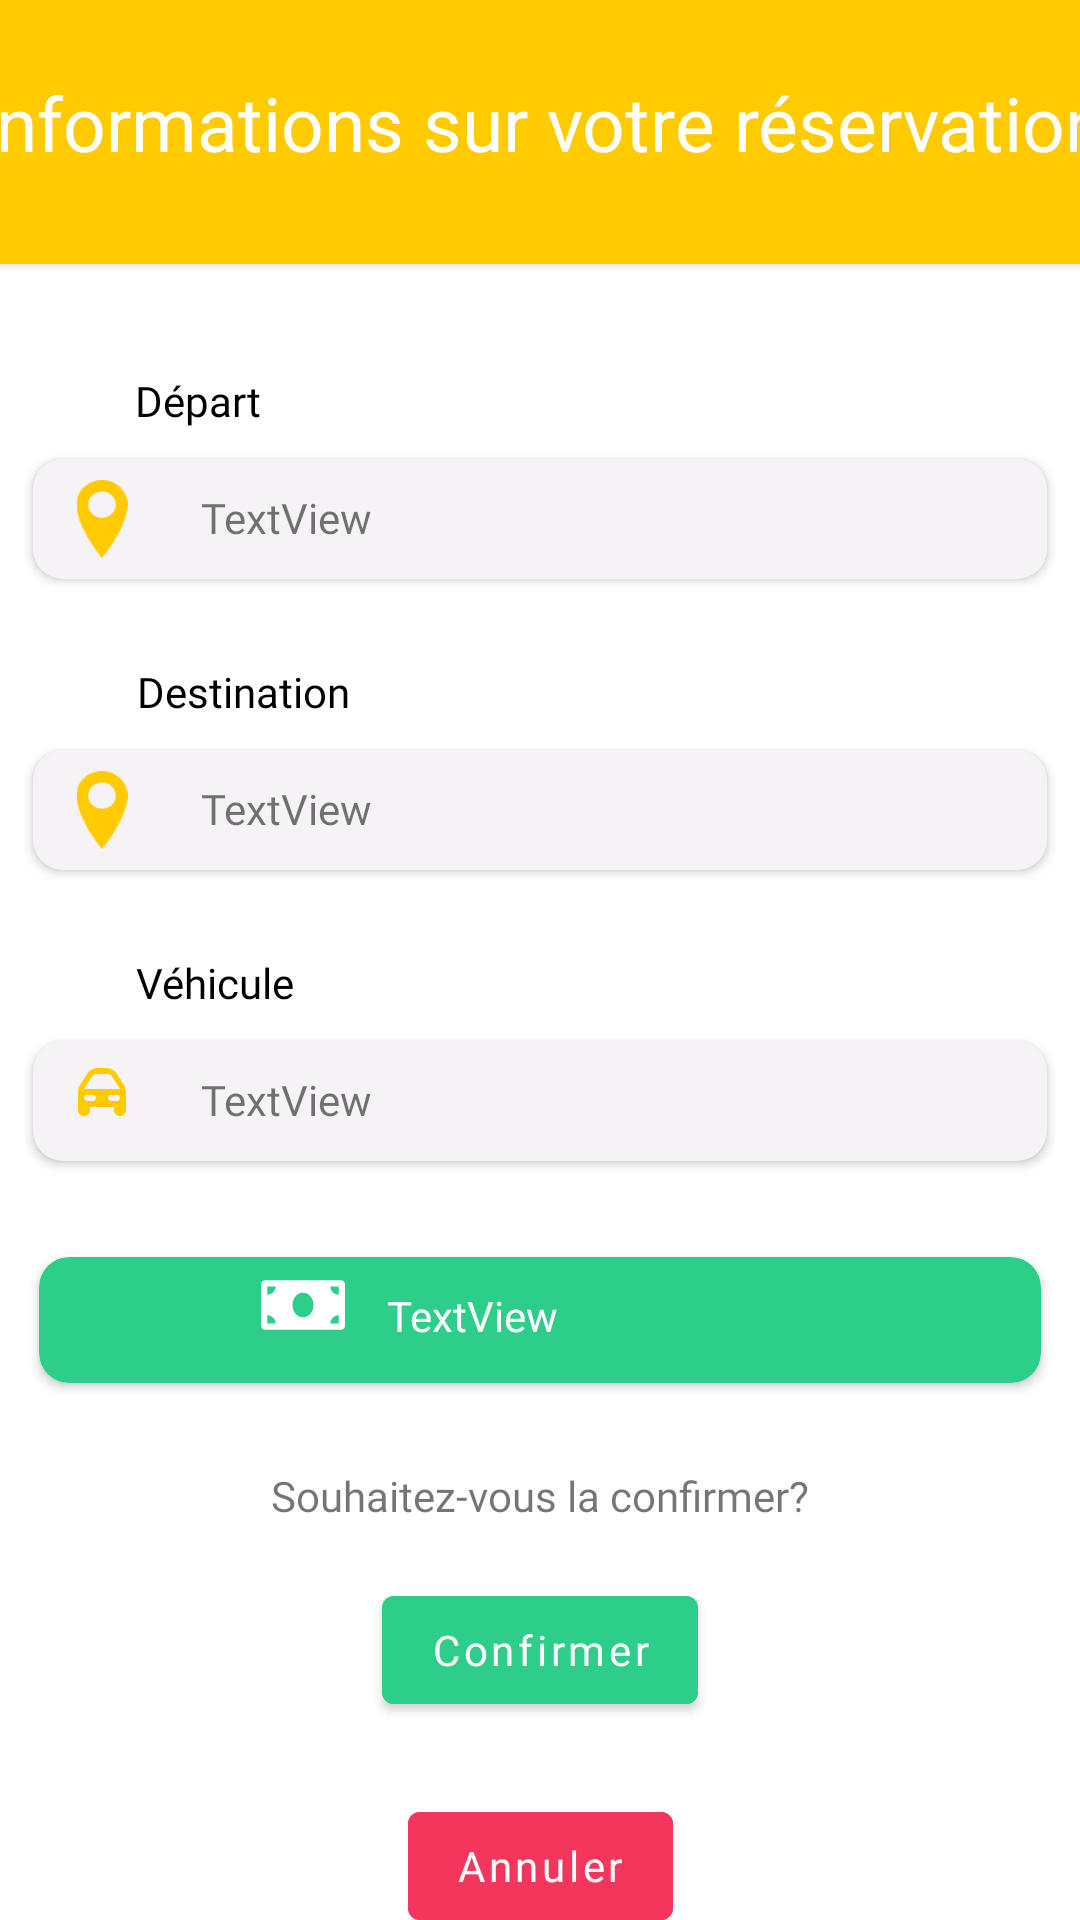

The Android layout XML behind this screen, and the referenced resources:
<!-- AndroidManifest.xml: application theme Theme.AutolibDZrental -->
<!-- res/layout/fragment_infos_reservation.xml -->
<?xml version="1.0" encoding="utf-8"?>
<androidx.constraintlayout.widget.ConstraintLayout
    xmlns:android="http://schemas.android.com/apk/res/android"
    xmlns:app="http://schemas.android.com/apk/res-auto"
    xmlns:tools="http://schemas.android.com/tools"
    android:layout_width="match_parent"
    android:layout_height="match_parent"
    tools:context=".ui.view.fragment.reservation_vehicule.InfosReservationFragment">

    <androidx.cardview.widget.CardView
        android:id="@+id/cardView7"
        android:layout_width="405dp"
        android:layout_height="88dp"
        android:backgroundTint="@color/palette_yellow"
        app:cardCornerRadius="20dp"
        app:layout_constraintEnd_toEndOf="parent"
        app:layout_constraintStart_toStartOf="parent"
        app:layout_constraintTop_toTopOf="parent">

        <TextView
            android:id="@+id/textView3"
            android:layout_width="match_parent"
            android:layout_height="match_parent"
            android:fontFamily="@font/gothammedium"
            android:paddingTop="24dp"
            android:text="Informations sur votre réservation"
            android:textAlignment="center"
            android:textColor="@color/white"
            android:textSize="25sp"
            tools:layout_editor_absoluteX="1dp"
            tools:layout_editor_absoluteY="-5dp" />
    </androidx.cardview.widget.CardView>

    <TextView
        android:id="@+id/textView4"
        android:layout_width="wrap_content"
        android:layout_height="wrap_content"
        android:layout_marginTop="36dp"
        android:fontFamily="@font/gothammedium"
        android:text="Départ"
        android:textColor="@color/black"
        app:layout_constraintEnd_toEndOf="parent"
        app:layout_constraintHorizontal_bias="0.142"
        app:layout_constraintStart_toStartOf="parent"
        app:layout_constraintTop_toBottomOf="@+id/cardView7" />

    <TextView
        android:id="@+id/textView30"
        android:layout_width="wrap_content"
        android:layout_height="wrap_content"
        android:layout_marginTop="28dp"
        android:fontFamily="@font/gothammedium"
        android:text="Destination"
        android:textColor="@color/black"
        app:layout_constraintEnd_toEndOf="parent"
        app:layout_constraintHorizontal_bias="0.158"
        app:layout_constraintStart_toStartOf="parent"
        app:layout_constraintTop_toBottomOf="@+id/cardView3" />

    <TextView
        android:id="@+id/textView8"
        android:layout_width="wrap_content"
        android:layout_height="wrap_content"
        android:layout_marginTop="28dp"
        android:fontFamily="@font/gothammedium"
        android:text="Véhicule"
        android:textColor="@color/black"
        app:layout_constraintEnd_toEndOf="parent"
        app:layout_constraintHorizontal_bias="0.148"
        app:layout_constraintStart_toStartOf="parent"
        app:layout_constraintTop_toBottomOf="@+id/cardView4" />

    <TextView
        android:id="@+id/textView11"
        android:layout_width="wrap_content"
        android:layout_height="wrap_content"
        android:layout_marginTop="28dp"
        android:fontFamily="@font/gothambold"
        android:text="Souhaitez-vous la confirmer?"
        app:layout_constraintEnd_toEndOf="parent"
        app:layout_constraintStart_toStartOf="parent"
        app:layout_constraintTop_toBottomOf="@+id/cardView6" />

    <Button
        android:id="@+id/confirmerButton"
        android:layout_width="wrap_content"
        android:layout_height="wrap_content"
        android:layout_marginTop="18dp"
        android:backgroundTint="@color/validate_color"
        android:fontFamily="@font/gothambold"
        android:text="Confirmer"
        android:textAllCaps="false"
        app:layout_constraintEnd_toEndOf="parent"
        app:layout_constraintStart_toStartOf="parent"
        app:layout_constraintTop_toBottomOf="@+id/textView11" />

    <Button
        android:id="@+id/annulerButton"
        android:layout_width="wrap_content"
        android:layout_height="wrap_content"
        android:layout_marginTop="24dp"
        android:backgroundTint="@color/error_color"
        android:fontFamily="@font/gothambold"
        android:text="Annuler"
        android:textAllCaps="false"
        app:layout_constraintEnd_toEndOf="parent"
        app:layout_constraintStart_toStartOf="parent"
        app:layout_constraintTop_toBottomOf="@+id/confirmerButton" />

    <androidx.cardview.widget.CardView
        android:id="@+id/cardView3"
        android:layout_width="wrap_content"
        android:layout_height="wrap_content"
        android:layout_marginTop="10dp"
        android:backgroundTint="@color/grey_light"
        app:cardCornerRadius="10dp"
        app:layout_constraintEnd_toEndOf="parent"
        app:layout_constraintStart_toStartOf="parent"
        app:layout_constraintTop_toBottomOf="@+id/textView4">

        <LinearLayout
            android:id="@+id/linearLayout2"
            android:layout_width="wrap_content"
            android:layout_height="wrap_content"
            android:orientation="horizontal">

            <ImageView
                android:id="@+id/imageView2"
                android:layout_width="46dp"
                android:layout_height="wrap_content"
                android:layout_marginTop="7dp"
                android:layout_weight="1"
                android:src="@drawable/ic_localisation" />

            <TextView
                android:id="@+id/borneDepartTextViewI"
                android:layout_width="292dp"
                android:layout_height="40dp"
                android:layout_weight="1"
                android:fontFamily="@font/gothambold"
                android:paddingLeft="10dp"
                android:paddingTop="10dp"
                android:text="TextView" />
        </LinearLayout>
    </androidx.cardview.widget.CardView>

    <androidx.cardview.widget.CardView
        android:id="@+id/cardView4"
        android:layout_width="wrap_content"
        android:layout_height="wrap_content"
        android:layout_marginTop="10dp"
        app:cardBackgroundColor="@color/grey_light"
        app:cardCornerRadius="10dp"
        app:layout_constraintEnd_toEndOf="parent"
        app:layout_constraintStart_toStartOf="parent"
        app:layout_constraintTop_toBottomOf="@+id/textView30">

        <LinearLayout
            android:layout_width="wrap_content"
            android:layout_height="wrap_content"
            android:backgroundTint="@color/grey_light"
            android:orientation="horizontal">

            <ImageView
                android:id="@+id/imageView3"
                android:layout_width="46dp"
                android:layout_height="wrap_content"
                android:layout_marginTop="7dp"
                android:layout_weight="1"
                android:src="@drawable/ic_localisation" />

            <TextView
                android:id="@+id/borneDestinationTextViewI"
                android:layout_width="292dp"
                android:layout_height="40dp"
                android:layout_weight="1"
                android:fontFamily="@font/gothambold"
                android:paddingLeft="10dp"
                android:paddingTop="10dp"
                android:text="TextView" />
        </LinearLayout>
    </androidx.cardview.widget.CardView>

    <androidx.cardview.widget.CardView
        android:id="@+id/cardView5"
        android:layout_width="wrap_content"
        android:layout_height="wrap_content"
        android:layout_marginTop="10dp"
        app:cardBackgroundColor="@color/grey_light"
        app:cardCornerRadius="10dp"
        app:layout_constraintEnd_toEndOf="parent"
        app:layout_constraintStart_toStartOf="parent"
        app:layout_constraintTop_toBottomOf="@+id/textView8">

        <LinearLayout
            android:layout_width="wrap_content"
            android:layout_height="wrap_content"
            android:orientation="horizontal">

            <ImageView
                android:id="@+id/imageView4"
                android:layout_width="46dp"
                android:layout_height="wrap_content"
                android:layout_marginTop="7dp"
                android:layout_weight="1"
                android:src="@drawable/ic_car" />

            <TextView
                android:id="@+id/nomVehiculeTextViewI"
                android:layout_width="292dp"
                android:layout_height="40dp"
                android:layout_weight="1"
                android:fontFamily="@font/gothambold"
                android:paddingLeft="10dp"
                android:paddingTop="10dp"
                android:text="TextView" />
        </LinearLayout>
    </androidx.cardview.widget.CardView>

    <androidx.cardview.widget.CardView
        android:id="@+id/cardView6"
        android:layout_width="334dp"
        android:layout_height="42dp"
        android:layout_marginTop="32dp"
        app:cardBackgroundColor="@color/validate_color"
        app:cardCornerRadius="10dp"
        app:layout_constraintEnd_toEndOf="parent"
        app:layout_constraintStart_toStartOf="parent"
        app:layout_constraintTop_toBottomOf="@+id/cardView5">

        <LinearLayout
            android:layout_width="match_parent"
            android:layout_height="match_parent"
            android:orientation="horizontal">

            <ImageView
                android:id="@+id/imageView5"
                android:layout_width="100dp"
                android:layout_height="wrap_content"
                android:layout_marginLeft="70dp"
                android:layout_marginTop="7dp"
                android:layout_weight="1"
                android:src="@drawable/ic_vector" />

            <TextView
                android:id="@+id/priceTextViewI"
                android:layout_width="292dp"
                android:layout_height="match_parent"
                android:layout_weight="1"
                android:fontFamily="@font/gothambold"
                android:paddingLeft="10dp"
                android:paddingTop="10dp"
                android:text="TextView"
                android:textColor="@color/white" />
        </LinearLayout>
    </androidx.cardview.widget.CardView>

</androidx.constraintlayout.widget.ConstraintLayout>
<!-- resources referenced by this layout -->
<resources>
  <color name="black">#FF000000</color>
  <color name="error_color">#F5365C</color>
  <color name="grey_light">#F5F3F5</color>
  <color name="palette_yellow">#FFCB00</color>
  <color name="validate_color">#2DCE89</color>
  <color name="white">#FFFFFFFF</color>
  <!-- drawable ic_localisation (drawable) -->
  <vector xmlns:android="http://schemas.android.com/apk/res/android"
      android:width="17dp"
      android:height="26dp"
      android:viewportWidth="17"
      android:viewportHeight="26">
    <path
        android:pathData="M8.5,0C3.8046,0 0,3.6244 0,8.1138C0,15.8764 8.5,26 8.5,26C8.5,26 17,15.8748 17,8.1138C17,3.626 13.1954,0 8.5,0ZM8.5,12.6033C7.2827,12.6033 6.1152,12.1407 5.2544,11.3174C4.3936,10.494 3.91,9.3774 3.91,8.213C3.91,7.0486 4.3936,5.932 5.2544,5.1086C6.1152,4.2853 7.2827,3.8228 8.5,3.8228C9.7173,3.8228 10.8848,4.2853 11.7456,5.1086C12.6064,5.932 13.09,7.0486 13.09,8.213C13.09,9.3774 12.6064,10.494 11.7456,11.3174C10.8848,12.1407 9.7173,12.6033 8.5,12.6033Z"
        android:fillColor="#FFCB00"/>
  </vector>
  <!-- drawable ic_vector (drawable) -->
  <vector xmlns:android="http://schemas.android.com/apk/res/android"
      android:width="28dp"
      android:height="18dp"
      android:viewportWidth="28"
      android:viewportHeight="18">
    <path
        android:pathData="M26.6,0.75H1.4C0.6269,0.75 0,1.3657 0,2.125V15.875C0,16.6343 0.6269,17.25 1.4,17.25H26.6C27.3731,17.25 28,16.6343 28,15.875V2.125C28,1.3657 27.3731,0.75 26.6,0.75ZM2.1,15.1875V12.4375C3.6466,12.4375 4.9,13.6686 4.9,15.1875H2.1ZM2.1,5.5625V2.8125H4.9C4.9,4.3314 3.6466,5.5625 2.1,5.5625ZM14,13.125C12.0667,13.125 10.5,11.2778 10.5,9C10.5,6.7218 12.0671,4.875 14,4.875C15.9329,4.875 17.5,6.7218 17.5,9C17.5,11.2786 15.9324,13.125 14,13.125ZM25.9,15.1875H23.1C23.1,13.6686 24.3534,12.4375 25.9,12.4375V15.1875ZM25.9,5.5625C24.3534,5.5625 23.1,4.3314 23.1,2.8125H25.9V5.5625Z"
        android:fillColor="#ffffff"/>
  </vector>
  <style name="Theme.AutolibDZrental" parent="Theme.MaterialComponents.DayNight.DarkActionBar">
          
          <item name="colorPrimary">@color/palette_yellow</item>
          <item name="colorPrimaryVariant">@color/palette_grey_200</item>
          <item name="colorOnPrimary">@color/white</item>
          
          <item name="colorSecondary">@color/teal_200</item>
          <item name="colorSecondaryVariant">@color/teal_700</item>
          <item name="colorOnSecondary">@color/black</item>
          
          <item name="android:statusBarColor" tools:targetApi="l">?attr/colorPrimaryVariant</item>
          
          
          <item name="md_color_button_text">@color/palette_yellow</item>
          <item name="md_corner_radius">8dp</item>
          <item name="md_font_title">@font/gothambold</item>
          <item name="md_font_body">@font/gothambook</item>
          <item name="md_font_button">@font/gothammedium</item>
          <item name="date_picker_header_background_color">@color/palette_yellow</item>
      </style>
  <color name="palette_grey_200">#F3F3F5</color>
  <color name="teal_200">#FF03DAC5</color>
  <color name="teal_700">#FF018786</color>
</resources>
